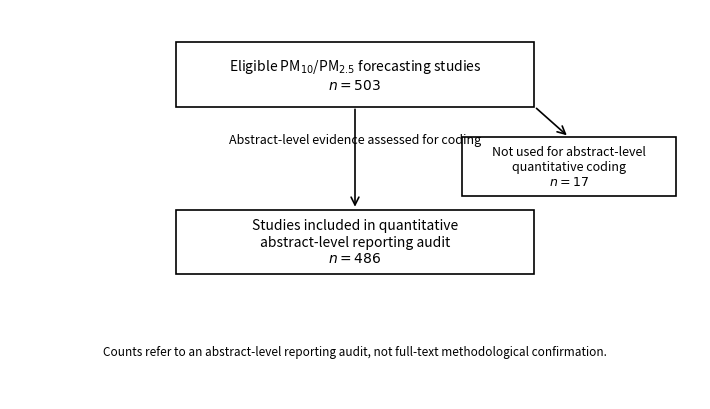

The script that saved this image:
"""Build a minimal PRISMA-style flow figure for the reporting audit.

This figure uses only the available audit counts:
- Eligible PM10/PM2.5 forecasting studies: 503
- Abstract-coded studies used for quantitative reporting audit: 486
- Studies not used for abstract-level quantitative coding: 17

No additional PRISMA screening counts are inferred or invented.
"""

from __future__ import annotations

from pathlib import Path

import matplotlib.pyplot as plt
from matplotlib.patches import FancyArrowPatch, Rectangle

FIGURES_DIR = Path("outputs/figures")
PDF_PATH = FIGURES_DIR / "figure0_prisma_flow.pdf"
PNG_PATH = FIGURES_DIR / "figure0_prisma_flow.png"

ELIGIBLE_N = 503
ABSTRACT_CODED_N = 486
NOT_CODED_N = 17


def _validate_counts() -> None:
    if ABSTRACT_CODED_N + NOT_CODED_N != ELIGIBLE_N:
        raise ValueError(
            "Invalid PRISMA audit counts: "
            f"{ABSTRACT_CODED_N} + {NOT_CODED_N} != {ELIGIBLE_N}"
        )


def _draw_box(ax, xy, width, height, text, fontsize=10):
    rect = Rectangle(
        xy,
        width,
        height,
        linewidth=1.2,
        edgecolor="black",
        facecolor="white",
    )
    ax.add_patch(rect)
    ax.text(
        xy[0] + width / 2,
        xy[1] + height / 2,
        text,
        ha="center",
        va="center",
        fontsize=fontsize,
        wrap=True,
    )


def _draw_arrow(ax, start, end):
    arrow = FancyArrowPatch(
        start,
        end,
        arrowstyle="->",
        mutation_scale=14,
        linewidth=1.2,
        color="black",
    )
    ax.add_patch(arrow)


def build_prisma_flow_figure() -> None:
    """Build and save the PRISMA-style flow figure."""
    _validate_counts()
    FIGURES_DIR.mkdir(parents=True, exist_ok=True)

    fig, ax = plt.subplots(figsize=(7.2, 4.2))
    ax.set_xlim(0, 10)
    ax.set_ylim(0, 7)
    ax.axis("off")

    main_width = 5.2
    main_height = 1.15
    side_width = 3.1
    side_height = 1.05

    top_xy = (2.4, 5.25)
    bottom_xy = (2.4, 2.25)
    side_xy = (6.55, 3.65)

    _draw_box(
        ax,
        top_xy,
        main_width,
        main_height,
        "Eligible PM$_{10}$/PM$_{2.5}$ forecasting studies\n$n = 503$",
        fontsize=10,
    )

    ax.text(
        5.0,
        4.65,
        "Abstract-level evidence assessed for coding",
        ha="center",
        va="center",
        fontsize=9,
    )

    _draw_arrow(ax, (5.0, 5.25), (5.0, 3.4))

    _draw_box(
        ax,
        bottom_xy,
        main_width,
        main_height,
        "Studies included in quantitative\nabstract-level reporting audit\n$n = 486$",
        fontsize=10,
    )

    _draw_box(
        ax,
        side_xy,
        side_width,
        side_height,
        "Not used for abstract-level\nquantitative coding\n$n = 17$",
        fontsize=9,
    )

    _draw_arrow(ax, (7.6, 5.25), (8.1, 4.7))

    ax.text(
        5.0,
        0.85,
        "Counts refer to an abstract-level reporting audit, not full-text methodological confirmation.",
        ha="center",
        va="center",
        fontsize=8.5,
    )

    fig.tight_layout()
    fig.savefig(PDF_PATH, bbox_inches="tight")
    fig.savefig(PNG_PATH, dpi=300, bbox_inches="tight")
    plt.close(fig)

    print(f"Wrote {PDF_PATH}")
    print(f"Wrote {PNG_PATH}")


def main() -> None:
    build_prisma_flow_figure()


if __name__ == "__main__":
    main()
